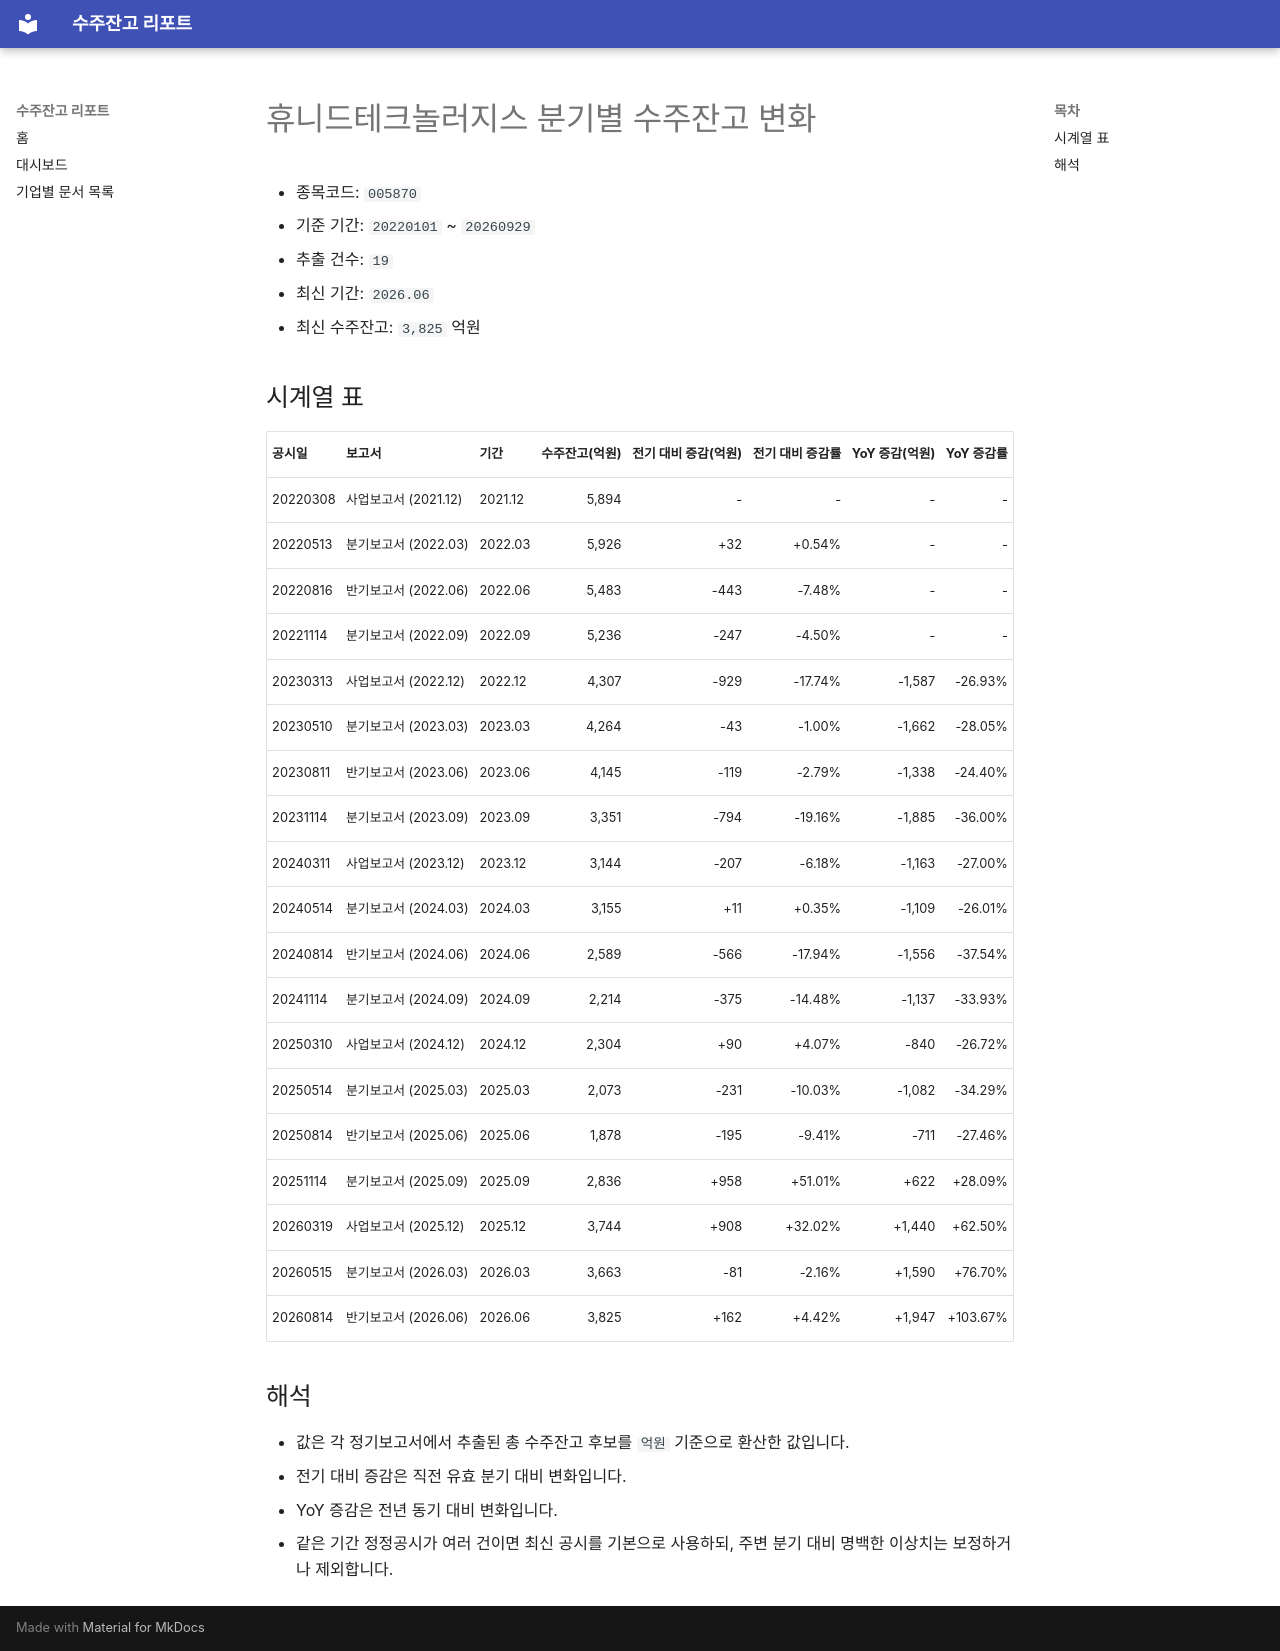

repository: agent-jaden/order-backlog-dashboard · page: companies/휴니드테크놀러지스_수주잔고(005870)/index.html · generator: mkdocs

# 휴니드테크놀러지스 분기별 수주잔고 변화

- 종목코드: `005870`
- 기준 기간: `20220101` ~ `20260929`
- 추출 건수: `19`
- 최신 기간: `2026.06`
- 최신 수주잔고: `3,825` 억원

## 시계열 표

| 공시일 | 보고서 | 기간 | 수주잔고(억원) | 전기 대비 증감(억원) | 전기 대비 증감률 | YoY 증감(억원) | YoY 증감률 |
| --- | --- | --- | ---: | ---: | ---: | ---: | ---: |
| 20220308 | 사업보고서 (2021.12) | 2021.12 | 5,894 | - | - | - | - |
| 20220513 | 분기보고서 (2022.03) | 2022.03 | 5,926 | +32 | +0.54% | - | - |
| 20220816 | 반기보고서 (2022.06) | 2022.06 | 5,483 | -443 | -7.48% | - | - |
| 20221114 | 분기보고서 (2022.09) | 2022.09 | 5,236 | -247 | -4.50% | - | - |
| 20230313 | 사업보고서 (2022.12) | 2022.12 | 4,307 | -929 | -17.74% | -1,587 | -26.93% |
| 20230510 | 분기보고서 (2023.03) | 2023.03 | 4,264 | -43 | -1.00% | -1,662 | -28.05% |
| 20230811 | 반기보고서 (2023.06) | 2023.06 | 4,145 | -119 | -2.79% | -1,338 | -24.40% |
| 20231114 | 분기보고서 (2023.09) | 2023.09 | 3,351 | -794 | -19.16% | -1,885 | -36.00% |
| 20240311 | 사업보고서 (2023.12) | 2023.12 | 3,144 | -207 | -6.18% | -1,163 | -27.00% |
| 20240514 | 분기보고서 (2024.03) | 2024.03 | 3,155 | +11 | +0.35% | -1,109 | -26.01% |
| 20240814 | 반기보고서 (2024.06) | 2024.06 | 2,589 | -566 | -17.94% | -1,556 | -37.54% |
| 20241114 | 분기보고서 (2024.09) | 2024.09 | 2,214 | -375 | -14.48% | -1,137 | -33.93% |
| 20250310 | 사업보고서 (2024.12) | 2024.12 | 2,304 | +90 | +4.07% | -840 | -26.72% |
| 20250514 | 분기보고서 (2025.03) | 2025.03 | 2,073 | -231 | -10.03% | -1,082 | -34.29% |
| 20250814 | 반기보고서 (2025.06) | 2025.06 | 1,878 | -195 | -9.41% | -711 | -27.46% |
| 20251114 | 분기보고서 (2025.09) | 2025.09 | 2,836 | +958 | +51.01% | +622 | +28.09% |
| 20260319 | 사업보고서 (2025.12) | 2025.12 | 3,744 | +908 | +32.02% | +1,440 | +62.50% |
| 20260515 | 분기보고서 (2026.03) | 2026.03 | 3,663 | -81 | -2.16% | +1,590 | +76.70% |
| 20260814 | 반기보고서 (2026.06) | 2026.06 | 3,825 | +162 | +4.42% | +1,947 | +103.67% |

## 해석

- 값은 각 정기보고서에서 추출된 총 수주잔고 후보를 `억원` 기준으로 환산한 값입니다.
- 전기 대비 증감은 직전 유효 분기 대비 변화입니다.
- YoY 증감은 전년 동기 대비 변화입니다.
- 같은 기간 정정공시가 여러 건이면 최신 공시를 기본으로 사용하되, 주변 분기 대비 명백한 이상치는 보정하거나 제외합니다.
